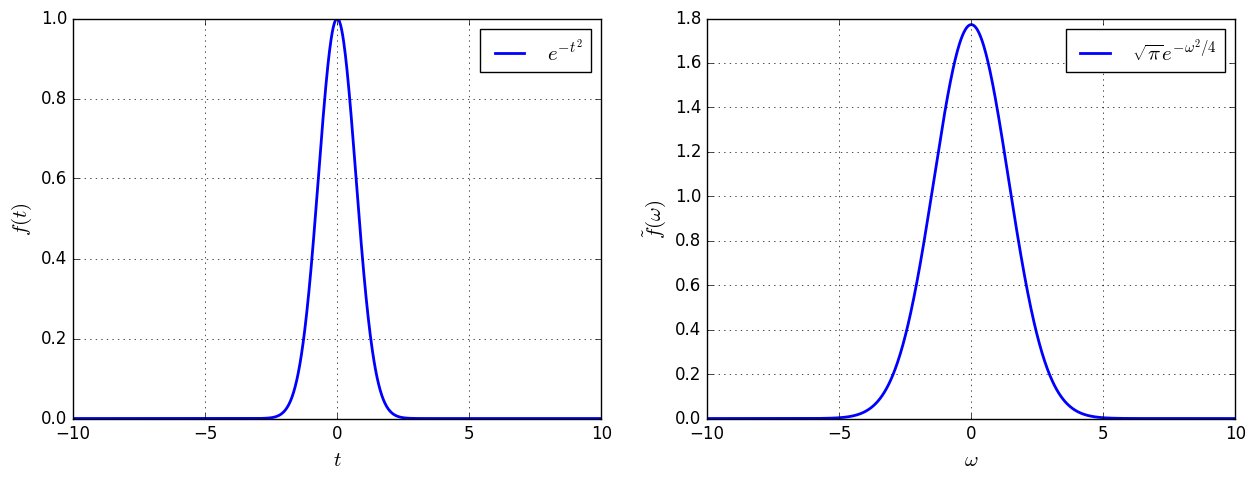

This chart was generated by the following Python code: (Note: this script raises an exception after producing the figure.)
# -*- coding: utf-8 -*-

from matplotlib.pyplot import *
from numpy import *
style.use('classic')
x=linspace(-10,10,1000)
k=linspace(-10,10,1000)
alpha=1
figure(figsize=(15,5))
subplot(1,2,1)
plot(x,exp(-alpha*x**2),lw=2,label=r'$e^{-t^2}$')
grid()
legend(loc='best', fontsize=15)
xlabel(r'$t$',fontsize=15)
ylabel(r'$f(t)$',fontsize=15)
subplot(1,2,2)
plot(k,sqrt(pi)*exp(-k**2/(4.*alpha)),lw=2,label=r'$\sqrt{\pi}e^{-\omega^2/4}$')
grid()
legend(loc='best',fontsize=15)
xlabel(r'$\omega$',fontsize=15)
ylabel(r'$\tilde{f}(\omega)$',fontsize=15)
savefig("../figs/fig-Fourier-Gaussiana.pdf")
